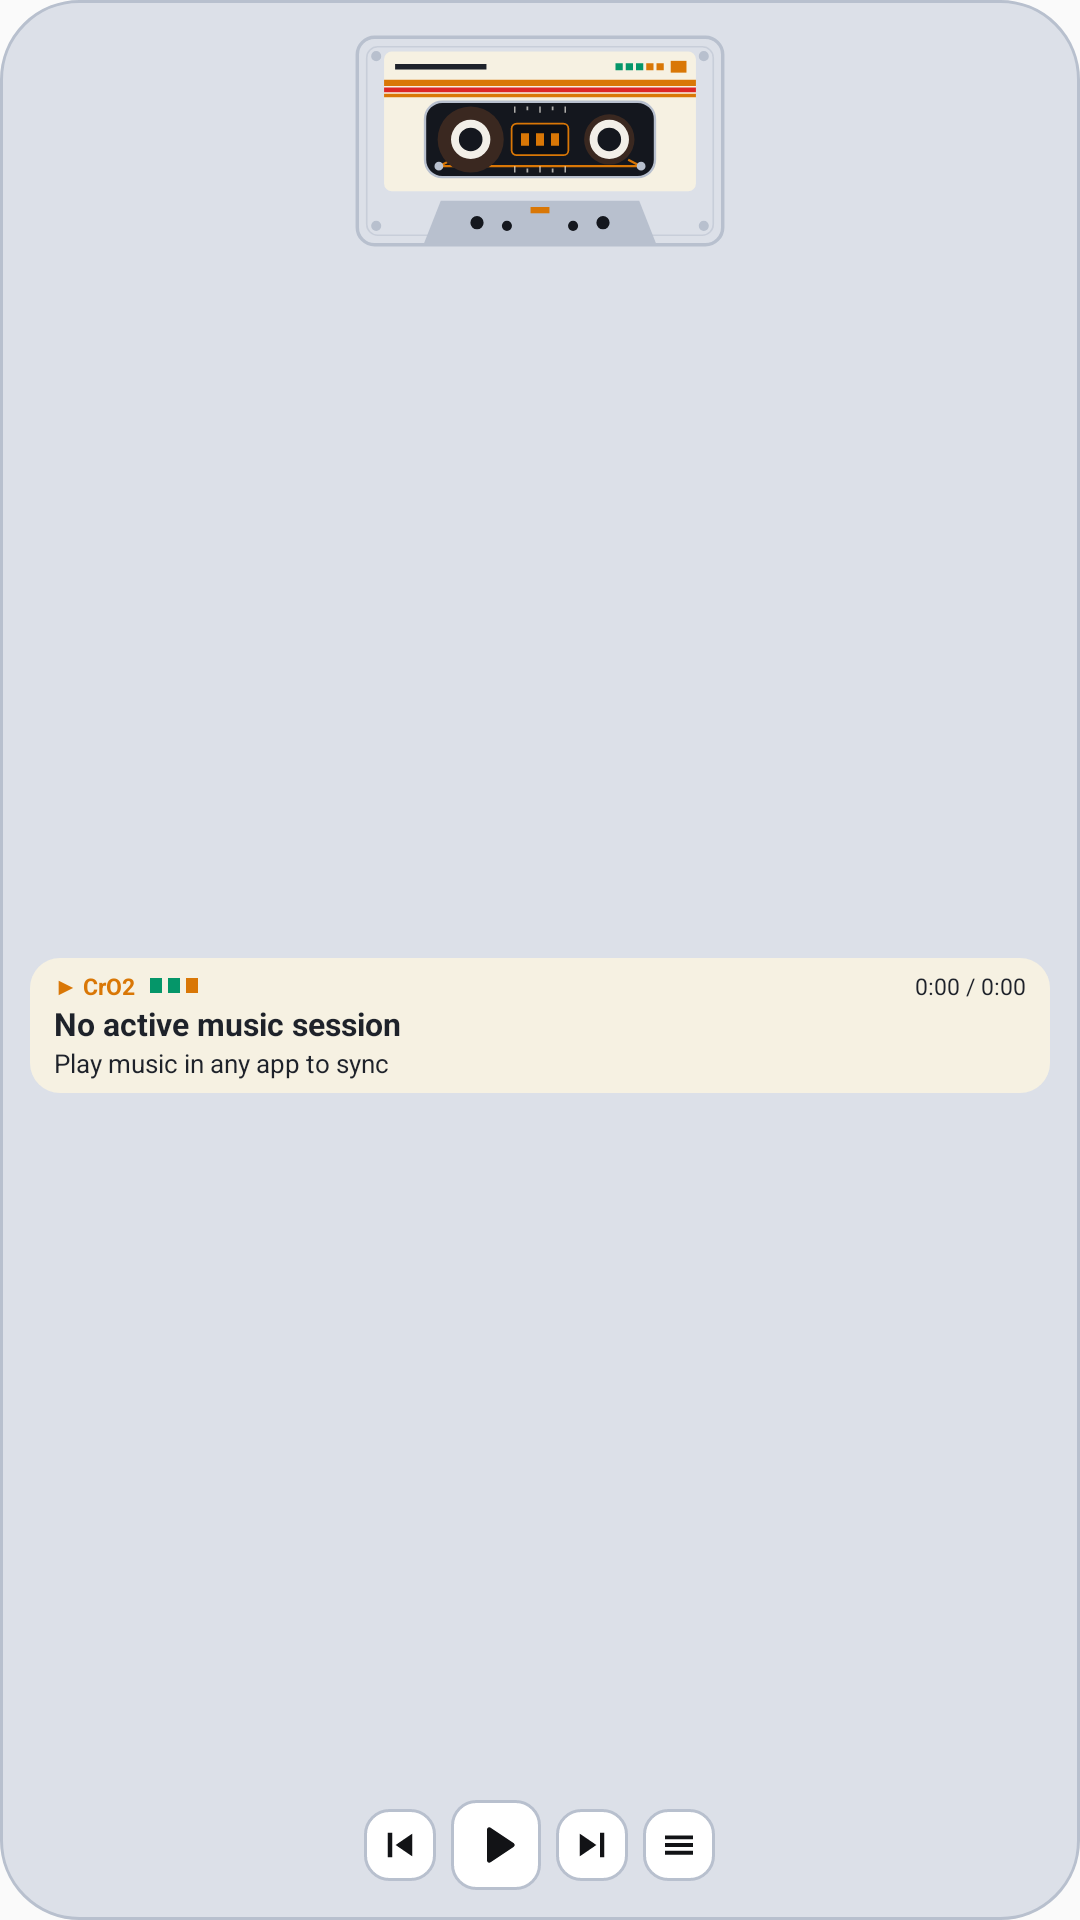

Android layout source for this screen:
<!-- AndroidManifest.xml: application theme Theme.OneUiExtraWidgets -->
<!-- res/layout/widget_preview_cassette.xml -->
<?xml version="1.0" encoding="utf-8"?>
<LinearLayout xmlns:android="http://schemas.android.com/apk/res/android"
    xmlns:tools="http://schemas.android.com/tools"
    android:layout_width="match_parent"
    android:layout_height="match_parent"
    android:background="@drawable/bg_preview_cassette_shell"
    android:gravity="center_horizontal"
    android:orientation="vertical"
    android:padding="10dp"
    tools:ignore="UseAppTint">

    <ImageView
        android:layout_width="126dp"
        android:layout_height="74dp"
        android:contentDescription="@string/widget_music_cassette_title"
        android:src="@drawable/ic_preview_cassette_deck" />

    <FrameLayout
        android:layout_width="match_parent"
        android:layout_height="0dp"
        android:layout_weight="1" />

    
    <LinearLayout
        android:layout_width="match_parent"
        android:layout_height="wrap_content"
        android:background="@drawable/bg_preview_cassette_label"
        android:orientation="vertical"
        android:paddingStart="8dp"
        android:paddingTop="4dp"
        android:paddingEnd="8dp"
        android:paddingBottom="4dp">

        <LinearLayout
            android:layout_width="match_parent"
            android:layout_height="wrap_content"
            android:gravity="center_vertical"
            android:orientation="horizontal">

            <TextView
                android:layout_width="wrap_content"
                android:layout_height="wrap_content"
                android:text="▶ CrO2"
                android:textColor="@color/oneui_preview_cassette_stripe_amber"
                android:textSize="7.5sp"
                android:textStyle="bold" />

            <FrameLayout
                android:layout_width="4dp"
                android:layout_height="5dp"
                android:layout_marginStart="5dp"
                android:background="@color/oneui_preview_cassette_vu_green" />

            <FrameLayout
                android:layout_width="4dp"
                android:layout_height="5dp"
                android:layout_marginStart="2dp"
                android:background="@color/oneui_preview_cassette_vu_green" />

            <FrameLayout
                android:layout_width="4dp"
                android:layout_height="5dp"
                android:layout_marginStart="2dp"
                android:background="@color/oneui_preview_cassette_stripe_amber" />

            <FrameLayout
                android:layout_width="0dp"
                android:layout_height="1dp"
                android:layout_weight="1" />

            <TextView
                android:layout_width="wrap_content"
                android:layout_height="wrap_content"
                android:text="0:00 / 0:00"
                android:textColor="@color/oneui_preview_cassette_label_text"
                android:textSize="7.5sp" />
        </LinearLayout>

        <TextView
            android:layout_width="match_parent"
            android:layout_height="wrap_content"
            android:ellipsize="end"
            android:maxLines="1"
            android:text="@string/music_no_track"
            android:textColor="@color/oneui_preview_cassette_label_text"
            android:textSize="10.5sp"
            android:textStyle="bold" />

        <TextView
            android:layout_width="match_parent"
            android:layout_height="wrap_content"
            android:ellipsize="end"
            android:maxLines="1"
            android:text="@string/music_tap_to_play"
            android:textColor="@color/oneui_preview_cassette_label_text"
            android:textSize="8.5sp" />
    </LinearLayout>

    <FrameLayout
        android:layout_width="match_parent"
        android:layout_height="0dp"
        android:layout_weight="1" />

    
    <LinearLayout
        android:layout_width="wrap_content"
        android:layout_height="wrap_content"
        android:gravity="center_vertical"
        android:orientation="horizontal">

        <ImageView
            android:layout_width="24dp"
            android:layout_height="24dp"
            android:background="@drawable/bg_preview_cassette_btn"
            android:contentDescription="@string/widget_music_cassette_title"
            android:padding="5dp"
            android:src="@drawable/ic_media_prev"
            android:tint="@color/oneui_preview_cassette_btn_text" />

        <ImageView
            android:layout_width="30dp"
            android:layout_height="30dp"
            android:layout_marginStart="5dp"
            android:background="@drawable/bg_preview_cassette_btn"
            android:contentDescription="@string/widget_music_cassette_title"
            android:padding="6dp"
            android:src="@drawable/ic_media_play"
            android:tint="@color/oneui_preview_cassette_btn_text" />

        <ImageView
            android:layout_width="24dp"
            android:layout_height="24dp"
            android:layout_marginStart="5dp"
            android:background="@drawable/bg_preview_cassette_btn"
            android:contentDescription="@string/widget_music_cassette_title"
            android:padding="5dp"
            android:src="@drawable/ic_media_next"
            android:tint="@color/oneui_preview_cassette_btn_text" />

        <ImageView
            android:layout_width="24dp"
            android:layout_height="24dp"
            android:layout_marginStart="5dp"
            android:background="@drawable/bg_preview_cassette_btn"
            android:contentDescription="@string/widget_music_cassette_title"
            android:padding="5dp"
            android:src="@drawable/ic_media_menu"
            android:tint="@color/oneui_preview_cassette_btn_text" />
    </LinearLayout>
</LinearLayout>
<!-- resources referenced by this layout -->
<resources>
  <color name="oneui_preview_cassette_btn_text">#FF121316</color>
  <color name="oneui_preview_cassette_label_text">#FF1E222A</color>
  <color name="oneui_preview_cassette_stripe_amber">#FFD97706</color>
  <color name="oneui_preview_cassette_vu_green">#FF059669</color>
  <!-- drawable bg_preview_cassette_btn (drawable) -->
  <?xml version="1.0" encoding="utf-8"?>
  <shape xmlns:android="http://schemas.android.com/apk/res/android"
      android:shape="rectangle">
      <solid android:color="@color/oneui_preview_cassette_btn_bg" />
      <stroke
          android:width="1dp"
          android:color="@color/oneui_preview_cassette_bevel" />
      <corners android:radius="8dp" />
  </shape>
  <!-- drawable bg_preview_cassette_label (drawable) -->
  <?xml version="1.0" encoding="utf-8"?>
  <shape xmlns:android="http://schemas.android.com/apk/res/android"
      android:shape="rectangle">
      <solid android:color="@color/oneui_preview_cassette_label" />
      <corners android:radius="10dp" />
  </shape>
  <!-- drawable bg_preview_cassette_shell (drawable) -->
  <?xml version="1.0" encoding="utf-8"?>
  <shape xmlns:android="http://schemas.android.com/apk/res/android"
      android:shape="rectangle">
      <solid android:color="@color/oneui_preview_cassette_shell" />
      <stroke
          android:width="1dp"
          android:color="@color/oneui_preview_cassette_bevel" />
      <corners android:radius="26dp" />
  </shape>
  <!-- drawable ic_media_menu (drawable) -->
  <?xml version="1.0" encoding="utf-8"?>
  <vector xmlns:android="http://schemas.android.com/apk/res/android"
      android:width="24dp"
      android:height="24dp"
      android:viewportWidth="24"
      android:viewportHeight="24">
      <path
          android:fillColor="@color/oneui_preview_discman_btn_text"
          android:pathData="M4,6.5h16v2.2H4zM4,10.9h16v2.2H4zM4,15.3h16v2.2H4z" />
  </vector>
  <!-- drawable ic_media_next (drawable) -->
  <?xml version="1.0" encoding="utf-8"?>
  <vector xmlns:android="http://schemas.android.com/apk/res/android"
      android:width="24dp"
      android:height="24dp"
      android:viewportWidth="24"
      android:viewportHeight="24">
      <path
          android:fillColor="@color/oneui_preview_mp3_silver_text"
          android:pathData="M16.5,5H19v14h-2.5zM5,18.5L14.5,12 5,5.5z" />
  </vector>
  <!-- drawable ic_media_prev (drawable) -->
  <?xml version="1.0" encoding="utf-8"?>
  <vector xmlns:android="http://schemas.android.com/apk/res/android"
      android:width="24dp"
      android:height="24dp"
      android:viewportWidth="24"
      android:viewportHeight="24">
      <path
          android:fillColor="@color/oneui_preview_mp3_silver_text"
          android:pathData="M5,5h2.5v14H5zM9.5,12l9.5,6.5V5.5z" />
  </vector>
  <string name="music_no_track">No active music session</string>
  <string name="music_tap_to_play">Play music in any app to sync</string>
  <string name="widget_music_cassette_title">Retro Music: Cassette Walkman</string>
  <style name="Theme.OneUiExtraWidgets" parent="Theme.AppCompat.DayNight.NoActionBar">
          <item name="android:statusBarColor">@android:color/transparent</item>
          <item name="android:navigationBarColor">@android:color/transparent</item>
      </style>
  <color name="oneui_preview_cassette_btn_bg">#FFFFFFFF</color>
  <color name="oneui_preview_cassette_bevel">#FFB8C0CE</color>
  <color name="oneui_preview_cassette_label">#FFF6F1E2</color>
  <color name="oneui_preview_cassette_shell">#FFDCE0E8</color>
  <color name="oneui_preview_discman_btn_text">#FF121316</color>
  <color name="oneui_preview_mp3_silver_text">#FF232854</color>
</resources>
